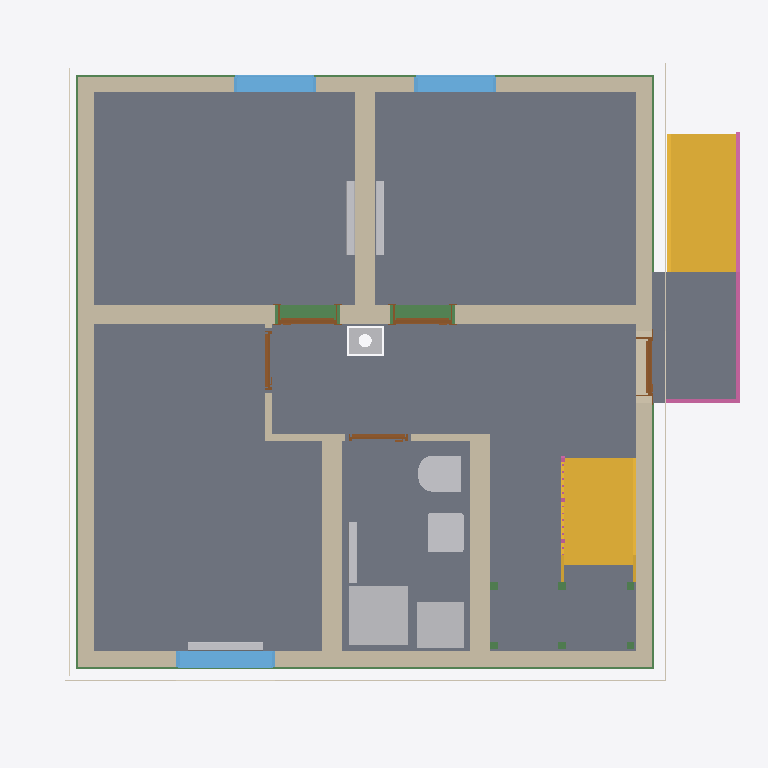
Plan cut of the same IFC building model at storey 'Rainwater drainage' (level 0.00 m, cut at 1.40 m), seen from above with north up, elements coloured by IFC class: 11 walls (beige), 11 beams (green), 9 slabs (grey), 9 other elements (light grey), 5 doors (brown), 3 windows (light blue), 3 coverings (cream), 2 stairs (yellow), 2 railings (pink). Cut surfaces are drawn darker.
Extent 10.8 m × 10.2 m × 13.1 m (x, y, z). Storeys (16): Foundation at -3.33 m; Basement at -2.58 m; Basement ceiling at -0.21 m; Ground floor at 0.00 m; Facades at 0.00 m; Rainwater drainage at 0.00 m; Ceiling at 2.85 m; Upper floor at 3.06 m; Roof - Thermal insulation under rafters at 3.06 m; Roof - Vapour barrier at 3.06 m; Roof - Gypsum plasterboard at 3.06 m; Roof - MDF at 3.06 m; Roof - Roofing underlay at 3.06 m; Roof - Counter-battens at 3.06 m; Roof - Tile battens at 3.06 m; Roof - Roof tiles at 3.06 m. Elements (326): 150 IfcBeam, 45 IfcSlab, 37 IfcWall, 22 IfcBuildingElementProxy, 16 IfcFurniture, 11 IfcDoor, 9 IfcFooting, 8 IfcCovering, 7 IfcWindow, 5 IfcRailing, 5 IfcSanitaryTerminal, 5 IfcUnitaryEquipment.

HEADER;
FILE_DESCRIPTION(('ViewDefinition[DesignTransferView]'),'2;1');
FILE_NAME('/dev/null','2026-11-27T07:20:30+01:00',(''),(''),'IfcOpenShell 0.8.5','IfcOpenShell 0.8.5','Nobody');
FILE_SCHEMA(('IFC4'));
ENDSEC;
DATA;
#1=IFCPROJECT('0TjmuR7UP3pQO9YNYMT3Ek',$,'House 2',$,$,$,$,(#10,#15),#5);
#19=IFCSITE('3IgYx4OkjC$O_nL0$OTf2y',$,'Site',$,$,#27,$,$,$,$,$,$,$,$);
#20=IFCBUILDING('3Q9p1_iyvCNPjA0HNcrzIT',$,'House 2',$,$,#32,$,$,$,$,$,$);
#33=IFCBUILDINGSTOREY('1gYe8k5gj9MgBtXIBx2aEK',$,'Foundation',$,$,#39,$,$,$,-3.33);
#40=IFCBUILDINGSTOREY('0ICx0GCAfFqPeiOnG6d$MU',$,'Basement',$,$,#45,$,$,$,-2.58);
#46=IFCBUILDINGSTOREY('0_o85adsj47fxZifgNKUWw',$,'Basement ceiling',$,$,#51,$,$,$,-0.21);
#52=IFCBUILDINGSTOREY('3g0b9IQgTD78AJrWS62Af3',$,'Ground floor',$,$,#57,$,$,$,0.0);
#58=IFCBUILDINGSTOREY('1W5FHcGFbDsebeMUg2UsuB',$,'Ceiling',$,$,#63,$,$,$,2.845);
#64=IFCBUILDINGSTOREY('0NBrkxccDFu8eVgj5yE2Vv',$,'Upper floor',$,$,#69,$,$,$,3.055);
#27580=IFCBUILDINGSTOREY('08DfBQelnE2RcX4mmRfGmM',$,'Roof - Thermal insulation under rafters','Visibility container for Thermal insulation under rafters','ROOF_LAYER',#27585,$,$,$,3.055);
#27586=IFCBUILDINGSTOREY('1PazodNXD24x6zMpr00d7W',$,'Roof - Vapour barrier','Visibility container for Vapour barrier','ROOF_LAYER',#27591,$,$,$,3.055);
#27592=IFCBUILDINGSTOREY('02r3eFkXL8o9GHKh3gAwWC',$,'Roof - Gypsum plasterboard','Visibility container for Gypsum plasterboard','ROOF_LAYER',#27597,$,$,$,3.055);
#27598=IFCBUILDINGSTOREY('3lrqNz5BX5_8pW$MpHyZwc',$,'Roof - MDF','Visibility container for MDF','ROOF_LAYER',#27603,$,$,$,3.055);
#27604=IFCBUILDINGSTOREY('3YNTpKaWP5Z9u$$4u3GeHx',$,'Roof - Roofing underlay','Visibility container for Roofing underlay','ROOF_LAYER',#27609,$,$,$,3.055);
#27610=IFCBUILDINGSTOREY('0sOEDEqubF48pWT$6gaajR',$,'Roof - Counter-battens','Visibility container for Counter-battens','ROOF_LAYER',#27615,$,$,$,3.055);
#27616=IFCBUILDINGSTOREY('0IEosXsJn3owcZ$dnxfRBq',$,'Roof - Tile battens','Visibility container for Tile battens','ROOF_LAYER',#27621,$,$,$,3.055);
#27622=IFCBUILDINGSTOREY('0nJ6Fgl5f4dBIL$IspeGDD',$,'Roof - Roof tiles','Visibility container for Roof tiles','ROOF_LAYER',#27627,$,$,$,3.055);
#36841=IFCBUILDINGSTOREY('3E63DTDnjCbxcvCu0l_28M',$,'Facades','Visibility container for grey/white facades and timber roof-edge boards','FACADE_LAYER',#36846,$,$,$,0.0);
#36998=IFCBUILDINGSTOREY('0H2H9SEhjFGgcTq7pmkNLk',$,'Rainwater drainage','Roof gutters without downpipes',$,#37003,$,$,$,0.0);
#3295=IFCSLAB('3Tf9xtCBL3VQ0bK32trFUQ',$,'Pokoj 3',$,$,#3300,#3307,$,$);
#3262=IFCSLAB('1HpPQdb4v6Zx5zWqpVadZ$',$,'Pokoj 2',$,$,#3267,#3274,$,$);
#3219=IFCSLAB('0w5EgCtrj3uAJmuDVZxMrb',$,'Pokoj 1',$,$,#3224,#3231,$,$);
#22534=IFCSLAB('2ii9iBfsPB0vyONuYVazzr',$,'Chodba',$,$,#22539,#22546,$,$);
#3328=IFCSLAB('0tMuEINaT45gh6FuinkxYK',$,'Koupelna',$,$,#3333,#3340,$,$);
#22567=IFCSLAB('3DVg1y$M948Osx1G7m8mxo',$,'Timber board over basement stair opening',$,$,#22572,#22579,$,.FLOOR.);
#6680=IFCSLAB('3AsAJSCujBheIok4H13C7u',$,'Entrance landing',$,$,#6685,#6692,$,.LANDING.);
#6600=IFCSTAIR('2wmsxM$Y96GQXlugTxMMrz',$,'Entrance stair',$,$,#6607,$,$,.STRAIGHT_RUN_STAIR.);
#200=IFCWALL('1uOpjjRlv5HfdGa2Tn2LZz',$,'Wall 4','VPC Cihla 240 mm (10-2,0)',$,#209,#220,$,$);
#149=IFCWALL('1MaN1gpXnCaxvX5Pz8hay3',$,'Wall 2','VPC Cihla 240 mm (10-2,0)',$,#159,#170,$,$);
#5277=IFCSTAIR('0e2TuJWNr7sf4Hrb6Mle$X',$,'Lower stair flight',$,$,#5284,$,$,.STRAIGHT_RUN_STAIR.);
#225=IFCWALL('3dlXOHbcr9NB$bTqUr4IMR',$,'Wall 5','Porfix P2-440 PDK 300 mm',$,#235,#246,$,$);
#122=IFCWALL('1LPvxeUUDDAerb8sXhKBmJ',$,'Wall 1','VPC Cihla 240 mm (10-2,0)',$,#133,#144,$,$);
#175=IFCWALL('2gD5I_d8P1C9KA6oDraWXl',$,'Wall 3','VPC Cihla 240 mm (10-2,0)',$,#184,#195,$,$);
#277=IFCWALL('2qmmcKyr5EuhY7GSWlx7UR',$,'Hallway - Pokoj 3 lower wall',$,$,#287,#298,$,$);
#354=IFCWALL('0NF_eHmUzAQfx9cVbJl$bR',$,'Stairway - hallway and bathroom wall',$,$,#363,#374,$,$);
#251=IFCWALL('2M6fuRHez5tRbZTkHupdEA',$,'Wall 6','Porfix P2-440 PDK 300 mm',$,#261,#272,$,$);
#4850=IFCSANITARYTERMINAL('0FaHEMyxb2GhOYCJeOG27J',$,'Sprcha',$,$,#4871,#4859,$,$);
#4890=IFCFURNITURE('1zbQuW3dv39uJSMNSqgdJP',$,'Zásobník?TUV','QUANTUM Q7-400-WWM, 400 l, výměník 4.7 m², statická ztráta 66 W, třída B','Zásobník?TUV',#4895,#4902,$,.USERDEFINED.);
#33078=IFCBEAM('05673BuTr1VxNND315uejl',$,'Ring beam 5',$,'Ring beam',#33083,#33092,$,.BEAM.);
#3574=IFCWINDOW('2EdW$2YM97rxPxf0QVP2BM',$,'Pokoj 3 window',$,$,#3651,#3575,$,1.4500000000000002,1.5,.WINDOW.,.SINGLE_PANEL.,$);
#4718=IFCSANITARYTERMINAL('3etPLZ8wL95xhOjuMkpiqc',$,'WC',$,$,#4739,#4727,$,$);
#4788=IFCSANITARYTERMINAL('1rWWeGw5L17xcpA$I0ucei',$,'Umyvadlo',$,$,#4809,#4797,$,$);
#3382=IFCWINDOW('1KW$C1_tvCzO$oW87t9WDj',$,'Pokoj 1 window',$,$,#3459,#3383,$,2.075,1.25,.WINDOW.,.SINGLE_PANEL.,$);
#3478=IFCWINDOW('2TQZwJE1LBlBwkJaP5hec1',$,'Pokoj 2 window',$,$,#3555,#3479,$,2.075,1.25,.WINDOW.,.SINGLE_PANEL.,$);
#6694=IFCRAILING('3aT$s5LCr6yPFTYgrRbhPD',$,'Entrance stair and landing railing',$,$,#6699,#7153,$,.GUARDRAIL.);
#32557=IFCBEAM('2D4Q7wtOf1aB_druNDeh6Q',$,'Ring beam 1',$,'Ring beam',#32562,#32571,$,.BEAM.);
#32948=IFCBEAM('0kDlZaZwjFsPFNvP3idU0Y',$,'Ring beam 4',$,'Ring beam',#32953,#32962,$,.BEAM.);
#32818=IFCBEAM('1oPiQhbDb0ueA5Qpa0MEeU',$,'Ring beam 3',$,'Ring beam',#32823,#32832,$,.BEAM.);
#32688=IFCBEAM('3_P6aIkFHFIuv_UwYWHWaO',$,'Ring beam 2',$,'Ring beam',#32693,#32702,$,.BEAM.);
#32285=IFCCHIMNEY('0vd1uAYdn3gQzOhoCCqayL',$,'Main chimney',$,$,#32290,#32305,$,.NOTDEFINED.);
#4315=IFCUNITARYEQUIPMENT('0h6Q$jzdX7$OsLLAfpwjUL',$,'Fan coil 0.03',$,'FLOOR_MOUNTED_FAN_COIL',#4320,#4493,$,.USERDEFINED.);
#3748=IFCUNITARYEQUIPMENT('02Ze5SN$zF1BS6ZdDa2bxg',$,'Fan coil 0.01',$,'FLOOR_MOUNTED_FAN_COIL',#3753,#3926,$,.USERDEFINED.);
#36236=IFCCOVERING('1FA7tPYIfFCOjavIyvqW34',$,'West facade - white',$,'FACADE_CLADDING',#36922,#36269,$,.CLADDING.);
#36111=IFCCOVERING('3ugeEDX4zA9BhoeXNM8PGN',$,'East facade - grey perimeter',$,'FACADE_CLADDING',#36902,#36127,$,.CLADDING.);
#35841=IFCCOVERING('3IGlXNGCbDEwewiFlDzzMT',$,'Street facade - white',$,'FACADE_CLADDING',#36877,#35874,$,.CLADDING.);
#4036=IFCUNITARYEQUIPMENT('0R4Kz$5gn5lAtT2k8VbT2d',$,'Fan coil 0.02',$,'FLOOR_MOUNTED_FAN_COIL',#4041,#4214,$,.USERDEFINED.);
#4960=IFCUNITARYEQUIPMENT('12gIEk8ET1$vv9oBmwibld',$,'Fan coil 0.05 console',$,'FLOOR_MOUNTED_FAN_COIL',#4965,#5138,$,.USERDEFINED.);
#379=IFCWALL('2wAGw4TEL3ogKWgSfdsY7E',$,'Hallway - bathroom SDK wall',$,$,#388,#399,$,$);
#651=IFCDOOR('0J6tqS$8DAZRmiPBTtz6b9',$,'Pokoj 1 door',$,$,#771,#662,$,2.395,0.9,.DOOR.,.SINGLE_SWING_RIGHT.,$);
#808=IFCDOOR('2L7cnRnunAohCKfnWsMzQN',$,'Pokoj 2 door',$,$,#928,#819,$,2.395,0.9,.DOOR.,.SINGLE_SWING_LEFT.,$);
#494=IFCDOOR('1ZFI3J$hXCPP$SGDeIw7Vf',$,'Entrance door',$,$,#614,#505,$,2.135,0.9,.DOOR.,.SINGLE_SWING_RIGHT.,$);
#303=IFCWALL('2M86UUyyH4vRc5iuluOI3X',$,'Hallway - Pokoj 3 wall return',$,$,#313,#324,$,$);
#329=IFCWALL('2ESYNN2MLDJevuFlPMvOGP',$,'Hallway - Pokoj 3 upper wall',$,$,#338,#349,$,$);
#1122=IFCDOOR('0N$DeWmGX7Wh6DmaWa9os8',$,'Koupelna door',$,$,#1242,#1133,$,2.395,0.9,.DOOR.,.SINGLE_SWING_LEFT.,$);
#965=IFCDOOR('3Gd5iw6eH5QObcTs8cfC2I',$,'Pokoj 3 door',$,$,#1085,#976,$,2.395,0.9,.DOOR.,.SINGLE_SWING_RIGHT.,$);
#19260=IFCSLAB('3q3rNaE2DC$OksgjVC7OKD',$,'Basement ceiling - S.04',$,$,#19265,#19269,$,.FLOOR.);
#17266=IFCSLAB('2Iu7_rQ5v1f80BTQhsUp$e',$,'Basement ceiling - S.03',$,$,#17271,#17275,$,.FLOOR.);
#5895=IFCRAILING('1TTPDawev3ffGsKyvx0ic7',$,'Lower stair flight railing',$,$,#5900,#6086,$,.GUARDRAIL.);
#5430=IFCBEAM('268se3xY1ECPyyozy43z$L',$,'Middle stair landing support post 2.1',$,'Middle stair landing support post 2.1',#5435,#5444,$,.USERDEFINED.);
#5449=IFCBEAM('2Uq4sXTkj4XvxoR32CtJw3',$,'Middle stair landing support post 2.2',$,'Middle stair landing support post 2.2',#5454,#5463,$,.USERDEFINED.);
#5373=IFCBEAM('0WWkQoHLf2yg3L5OSRbWdj',$,'Middle stair landing support post 1.1',$,'Middle stair landing support post 1.1',#5378,#5387,$,.USERDEFINED.);
#5392=IFCBEAM('3KkrKzMunBm8iGxwBtKXxe',$,'Middle stair landing support post 1.2',$,'Middle stair landing support post 1.2',#5397,#5406,$,.USERDEFINED.);
#5468=IFCBEAM('1ZvDB0J0H7zvplMt_K_frX',$,'Middle stair landing support post 2.3',$,'Middle stair landing support post 2.3',#5473,#5482,$,.USERDEFINED.);
#5411=IFCBEAM('2SwsVDXSvCpBQtICg2oWVP',$,'Middle stair landing support post 1.3',$,'Middle stair landing support post 1.3',#5416,#5425,$,.USERDEFINED.);
ENDSEC;
